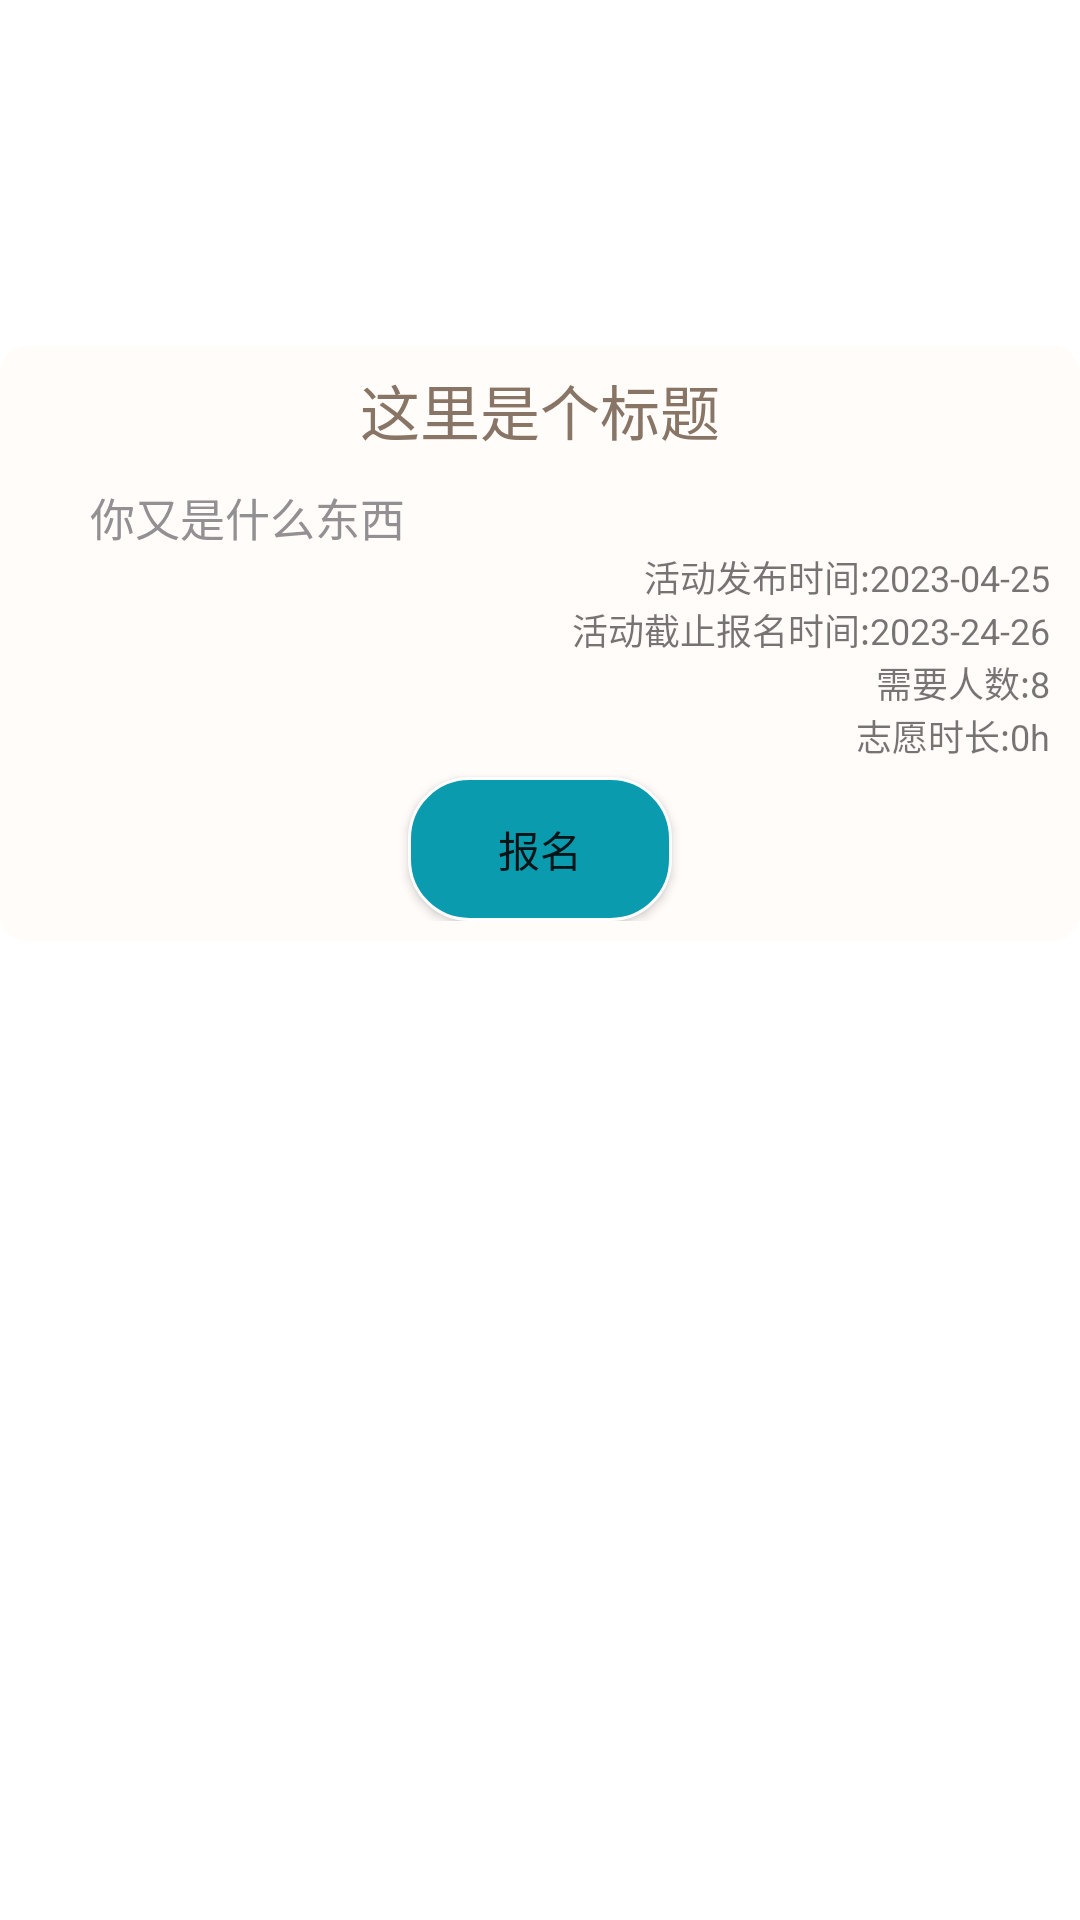

The Android layout XML behind this screen, and the referenced resources:
<!-- AndroidManifest.xml: application theme AppTheme -->
<!-- res/layout/activity_one_event.xml -->
<?xml version="1.0" encoding="utf-8"?>
<androidx.constraintlayout.widget.ConstraintLayout xmlns:android="http://schemas.android.com/apk/res/android"
    xmlns:app="http://schemas.android.com/apk/res-auto"
    xmlns:tools="http://schemas.android.com/tools"
    android:layout_width="match_parent"
    android:layout_height="match_parent">
    

    
    <RelativeLayout
        android:id="@+id/relativeLayout"
        android:layout_width="match_parent"
        android:layout_height="wrap_content"

        android:orientation="horizontal"
        android:paddingTop="20sp"
        android:paddingBottom="4sp"
        app:layout_constraintEnd_toEndOf="parent"
        app:layout_constraintStart_toStartOf="parent"
        app:layout_constraintTop_toTopOf="parent">
        <androidx.appcompat.widget.Toolbar
            android:layout_marginBottom="35dp"
            android:layout_width="wrap_content"
            android:layout_height="?attr/actionBarSize"
            app:navigationIcon="@drawable/ic_baseline_arrow_back_24"
            android:id="@+id/button_one_event_back" />
        
        
    </RelativeLayout>
    <View
        android:layout_width="match_parent"
        android:layout_height="1dp"
        android:layout_marginHorizontal="15dp"
        app:layout_constraintTop_toBottomOf="@+id/relativeLayout"/>
    
    <ScrollView
        android:layout_width="match_parent"
        android:layout_height="wrap_content"
        android:scrollbars="none"
        android:background="@drawable/bg_white_radius_25_92"
        app:layout_constraintTop_toBottomOf="@+id/relativeLayout">
        <LinearLayout
            android:layout_width="match_parent"
            android:layout_height="wrap_content"
            android:orientation="vertical">
            
            <TextView
                android:id="@+id/event_detail_title"
                android:layout_width="wrap_content"
                android:layout_height="wrap_content"
                android:layout_gravity="center"
                android:text="这里是个标题"
                android:textColor="@color/brown"
                android:textSize="20sp"
                app:layout_constraintBottom_toBottomOf="parent"
                tools:layout_editor_absoluteX="145dp" />
            
            <TextView
                android:id="@+id/event_detail_content"
                android:layout_width="wrap_content"
                android:layout_height="wrap_content"
                android:gravity="center"
                android:paddingStart="20dp"
                android:paddingEnd="10dp"
                android:text="你又是什么东西"
                android:textColor="@color/gray"
                android:textSize="15sp"
                android:layout_marginTop="10dp"
                tools:layout_editor_absoluteX="138dp"
                tools:layout_editor_absoluteY="87dp" />

            <LinearLayout
                android:layout_width="match_parent"
                android:layout_height="wrap_content"
                android:gravity="right"
                android:orientation="vertical">
                <TextView
                    android:layout_width="wrap_content"
                    android:layout_height="wrap_content"
                    android:id="@+id/event_start_time"
                    android:textSize="12sp"
                    android:text="活动发布时间:2023-04-25">
                </TextView>
                <TextView
                    android:layout_width="wrap_content"
                    android:layout_height="wrap_content"
                    android:id="@+id/event_end_time"
                    android:textSize="12sp"
                    android:text="活动截止报名时间:2023-24-26">
                </TextView>
                <TextView
                    android:layout_width="wrap_content"
                    android:layout_height="wrap_content"
                    android:id="@+id/event_need_count"
                    android:textSize="12sp"
                    android:text="需要人数:8">
                </TextView>
                <TextView
                    android:layout_width="wrap_content"
                    android:layout_height="wrap_content"
                    android:id="@+id/event_during_time"
                    android:textSize="12sp"
                    android:text="志愿时长:0h">
                </TextView>

            </LinearLayout>

            <Button
                android:id="@+id/event_detail_enroll"
                android:layout_width="wrap_content"
                android:layout_marginTop="5dp"
                android:background="@drawable/translucent_button"
                android:layout_height="wrap_content"
                android:layout_gravity="center"
                android:text="报名"></Button>
        </LinearLayout>

    </ScrollView>
</androidx.constraintlayout.widget.ConstraintLayout>
<!-- resources referenced by this layout -->
<resources>
  <color name="brown">#887566</color>
  <color name="gray">#929093</color>
  <!-- drawable bg_white_radius_25_92 (drawable) -->
  <?xml version="1.0" encoding="utf-8"?>
  <shape xmlns:android="http://schemas.android.com/apk/res/android">
      
      <padding
          android:left="10dp"
          android:right="10dp"
          android:top="7dp"
          android:bottom="7dp"  />
      
      <corners android:radius="10dp" />
      
      <solid android:color="#30ffeedd"  ></solid>
  
  </shape>
  <!-- drawable ic_speak (drawable) -->
  <vector xmlns:android="http://schemas.android.com/apk/res/android"
      android:width="200dp"
      android:height="200dp"
      android:viewportWidth="1024"
      android:viewportHeight="1024">
    <path
        android:pathData="M511.3,136c225.9,0 409,185.8 412.7,416.1l0.1,7 -0.2,93.9c0.2,2.3 0.2,4.6 0.2,6.9v128c0,55.2 -44.8,100 -100,100s-100,-44.8 -100,-100L724,660c0,-55.2 44.8,-100 100,-100 12.7,0 24.8,2.4 36,6.7l0,-7.6C860,360.6 703.7,200 511.3,200c-190.5,0 -345.6,157.4 -348.7,353.2l-0,5.9 -0,7.3c11,-4.2 23,-6.5 35.5,-6.5 55.2,0 100,44.8 100,100v128c0,55.2 -44.8,100 -100,100S98,843.2 98,788L98,660c0,-2.8 0.1,-5.5 0.3,-8.2l0.2,-92.8C98.6,325.6 283.1,136 511.3,136zM198,624c-18.2,0 -33.3,13.6 -35.7,31.2L162,781.7L162,788c0,19.7 15.8,35.7 35.4,36L198,824c19.9,0 36,-16.1 36,-36L234,660c0,-19.9 -16.1,-36 -36,-36zM824,624c-19.9,0 -36,16.1 -36,36v128c0,19.9 16.1,36 36,36s36,-16.1 36,-36v-6.1l-0.6,-0 0.3,-126.1C857.7,637.9 842.5,624 824,624z"
        android:fillColor="@color/brown"/>
  </vector>
  <!-- drawable translucent_button (drawable) -->
  <?xml version="1.0" encoding="utf-8"?>
  <shape xmlns:android="http://schemas.android.com/apk/res/android">
      <solid android:color="@color/lightblue" />
      <stroke android:width="1dip" android:color="#fefefe" />
      <corners android:radius="20dp"/>
      <padding android:bottom="10dp"
          android:left="10dp"
          android:right="10dp"
          android:top="10dp"/>
  
  </shape>
  <style name="AppTheme" parent="Theme.AppCompat.DayNight">
          <item name="colorPrimary">@color/colorPrimary</item>
          <item name="colorPrimaryDark">@color/colorPrimaryDark</item>
          <item name="colorAccent">@color/colorAccent</item>
      </style>
  <color name="lightblue">#0A9BAE</color>
  <color name="colorPrimary">#FD3657</color>
  <color name="colorPrimaryDark">#322829</color>
  <color name="colorAccent">#FD3657</color>
</resources>
